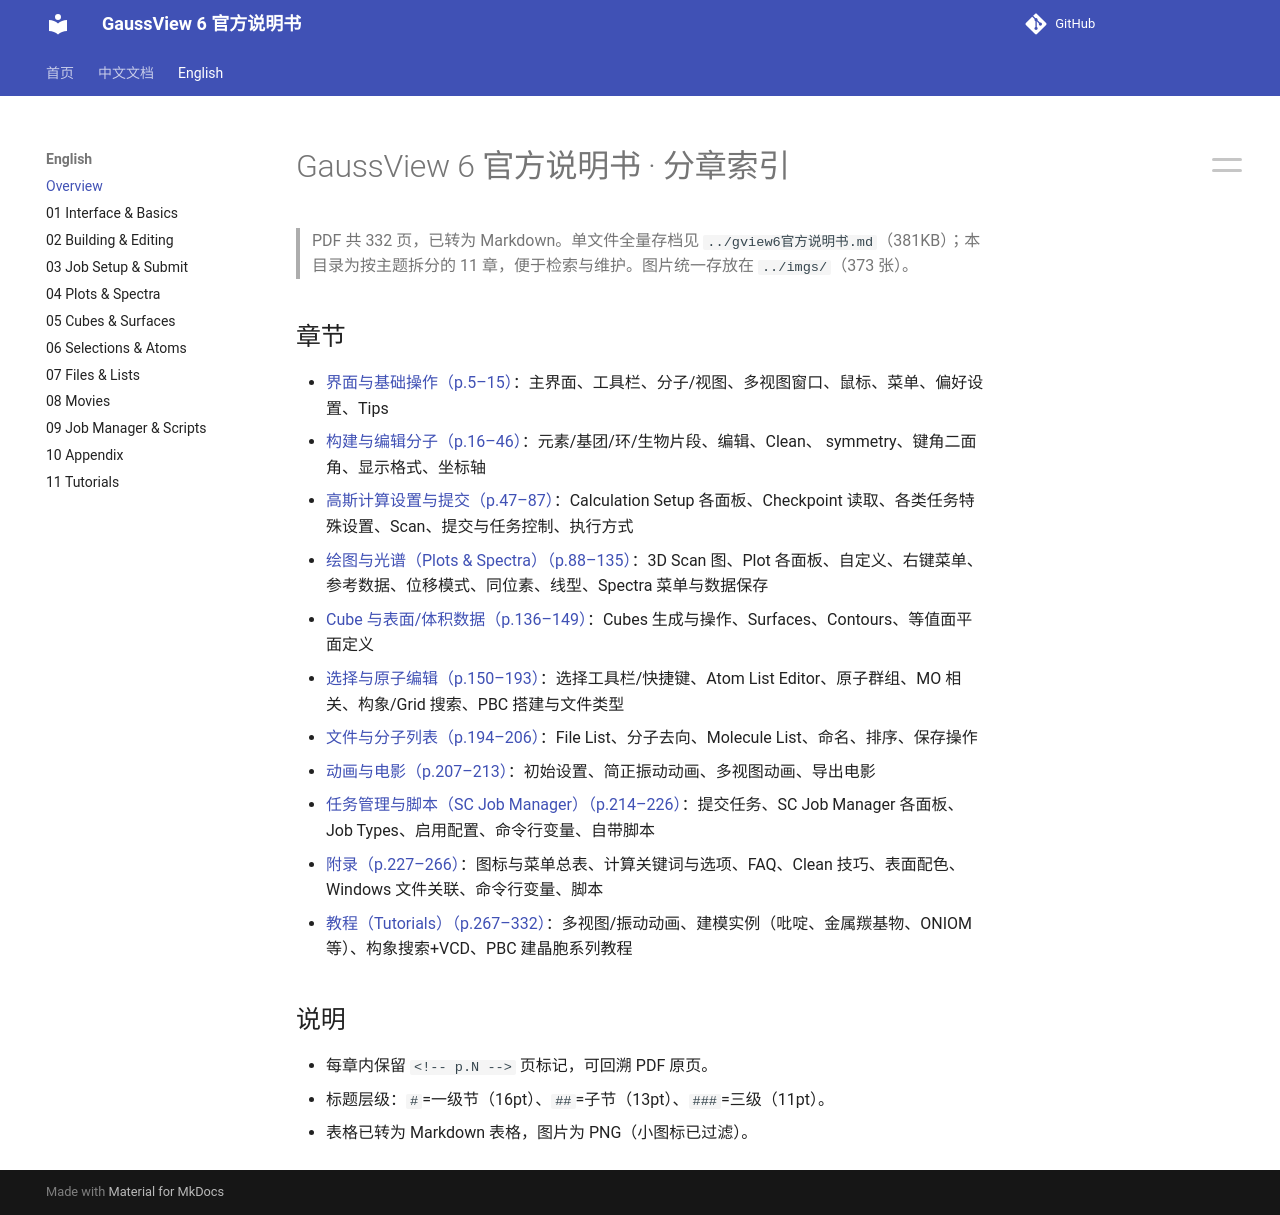

repository: wxyhgk/gview6-docs · page: en/index.html · generator: mkdocs

# GaussView 6 官方说明书 · 分章索引

> PDF 共 332 页，已转为 Markdown。单文件全量存档见 `../gview6官方说明书.md`（381KB）；本目录为按主题拆分的 11 章，便于检索与维护。图片统一存放在 `../imgs/`（373 张）。

## 章节
- [界面与基础操作（p.5–15）](./01_界面与基础操作.md)：主界面、工具栏、分子/视图、多视图窗口、鼠标、菜单、偏好设置、Tips
- [构建与编辑分子（p.16–46）](./02_构建与编辑分子.md)：元素/基团/环/生物片段、编辑、Clean、 symmetry、键角二面角、显示格式、坐标轴
- [高斯计算设置与提交（p.47–87）](./03_高斯计算设置与提交.md)：Calculation Setup 各面板、Checkpoint 读取、各类任务特殊设置、Scan、提交与任务控制、执行方式
- [绘图与光谱（Plots & Spectra）（p.88–135）](./04_绘图与光谱.md)：3D Scan 图、Plot 各面板、自定义、右键菜单、参考数据、位移模式、同位素、线型、Spectra 菜单与数据保存
- [Cube 与表面/体积数据（p.136–149）](./05_Cube与表面体积数据.md)：Cubes 生成与操作、Surfaces、Contours、等值面平面定义
- [选择与原子编辑（p.150–193）](./06_选择与原子编辑.md)：选择工具栏/快捷键、Atom List Editor、原子群组、MO 相关、构象/Grid 搜索、PBC 搭建与文件类型
- [文件与分子列表（p.194–206）](./07_文件与分子列表.md)：File List、分子去向、Molecule List、命名、排序、保存操作
- [动画与电影（p.207–213）](./08_动画与电影.md)：初始设置、简正振动动画、多视图动画、导出电影
- [任务管理与脚本（SC Job Manager）（p.214–226）](./09_任务管理与脚本.md)：提交任务、SC Job Manager 各面板、Job Types、启用配置、命令行变量、自带脚本
- [附录（p.227–266）](./10_附录.md)：图标与菜单总表、计算关键词与选项、FAQ、Clean 技巧、表面配色、Windows 文件关联、命令行变量、脚本
- [教程（Tutorials）（p.267–332）](./11_教程.md)：多视图/振动动画、建模实例（吡啶、金属羰基物、ONIOM 等）、构象搜索+VCD、PBC 建晶胞系列教程

## 说明
- 每章内保留 `<!-- p.N -->` 页标记，可回溯 PDF 原页。
- 标题层级：`#`=一级节（16pt）、`##`=子节（13pt）、`###`=三级（11pt）。
- 表格已转为 Markdown 表格，图片为 PNG（小图标已过滤）。
